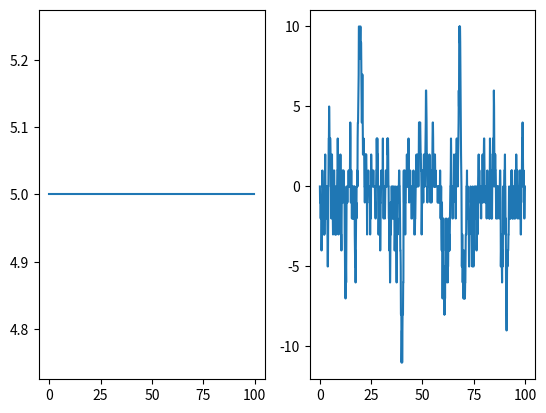

Reproduce this figure in Python.
import numpy as np
from matplotlib import pyplot as plt
import random



N = 2 #number of heads we are going to simulate
delta = [5*(random.random() - 0.5) for i in range(N)] #random position shifts for the heads
v = 2 #viscosity of the sarcomere's surroundings
F = 5 #force exerted on the actin filament
d = 100 #distance between two actin attachment sites
b = 0.1 #inverse temperature


l = 20 #length of the interval in which the myosin head can detach
dx = 0.1 #length discretization
npos = int(l/dx) #number of possible positions
positions = [k*dx - l/2 for k in range(npos)]   #all possible positions


Temp = 10
b = 1/Temp #inverse temperature
ny = 1 #viscosity coefficients
nx = 1

T = 100  #max time of the simulation
dt = 0.1    #time step
nsteps = int(T/dt)    #number of steps in the simulation

K01 = lambda x, y, s : np.exp(-(s/50)**2)    #direct transition rates
K10 = lambda x, y, s : 0.04
#note that K10 is supposed to vanish outside of [-l/2, l/2]

w0 = lambda x, y : 0.1     #energy landscape and derivatives for detached head
dxw0 = lambda x, y : 0
dyw0 = lambda x, y : 0

w1 = lambda x, y : 10*(x/50)**2      #energy landscape and derivatives for attached head
dxw1 = lambda x, y : 0.4*x/50
dyw1 = lambda x, y : 0

muT = 0.05   #shift due to ATP consumption

h = 10       #caracteristic length scale used to make the expression of reverse transition rates homogeneous
#Modifier à terme pour que l'intégrale fasse 1 je crois NONONONONON
#c'est un taux de transition, pas une probabilité

K01rev = lambda x, y, s : 0*(1/h)*K01(x, y, s)*np.exp(b*(w1(s, y) - w0(x, y)))     #reverse transition rates
K10rev = lambda x, y, s : h*K10(x, y, s)*np.exp(b*((w0(x, y) - muT) - w1(s, y)))


alpha = np.array([[0 for t in range(nsteps)] for i in range(N)])      #actual description of the stochastic process
s = np.array([5 for t in range(nsteps)])
X = np.array([[s[0] + delta[i] for t in range(nsteps)] for i in range(N)])
Y = np.array([[0 for t in range(nsteps)] for i in range(N)])

for t in range(nsteps - 1):

  #s dynamics
  s[t + 1] = s[t] + F*dt - (dt/v)*sum([alpha[i, t]*dxw1(s[t] + delta[i], Y[i, t]) for i in range(N)])
  #torus condition on s
  print((dt/v)*sum([alpha[i, t]*dxw1(s[t] + delta[i], Y[i, t]) for i in range(N)]))
  if s[t + 1] < -d/2 :
    s[t + 1] += d
  elif s[t + 1] > d/2 :
    s[t + 1] -= d

  for i in range(N) :
    #generating random numbers to decide if a jump takes place between t and t+dt
    x = random.random()
    y = random.random()
    #X and Y brownian motions
    Bx = random.gauss(0, 1)
    By = random.gauss(0, 1)

    
    if alpha[i, t] == 0 :
      #Y dynamics
      Y[i, t + 1] = Y[i, t] - ny*dyw0(X[i, t], Y[i, t]) + np.sqrt(2*ny*dt/b)*By

      #alpha and X dynamics
      if x < K01(X[i, t], Y[i, t], s[t])*dt :
        alpha[i, t + 1] = 1
        X[i, t + 1] = s[t + 1] + delta[i]
      elif y < K10rev(X[i, t], Y[i, t], s[t] + delta[i])*dt :
        alpha[i, t + 1] = 1
        X[i, t + 1] = s[t + 1] + delta[i]
      else :
        alpha[i, t + 1] = 0
        X[i, t + 1] = X[i, t] - nx*dxw0(X[i, t], Y[i, t]) + np.sqrt(2*nx*dt/b)*Bx

    if alpha[i, t] == 1 :
      #Y dynamics
      Y[i, t + 1] = Y[i, t] - ny*dyw1(X[i, t], Y[i, t]) + np.sqrt(2*ny*dt/b)*By

      #alpha and X dynamics
      prob = [(K10(j*dx, Y[i, t], s[t] + delta[i]) + K01rev(j*dx, Y[i, t], s[t] + delta[i]))*dx for j in range(npos)] #space discretized probabilities of detachment
      k = sum(prob)  #calculate the overall detachment rate
      if x < k*dt :
        alpha[i, t + 1] = 0
        X[i, t + 1] = s[t] + delta[i] + np.random.choice(positions, p = (1/k)*np.array(prob))
      else :
        alpha[i, t + 1] = 1
        X[i, t + 1] = s[t + 1]


#Visualization of the results
fig, axs = plt.subplots(nrows=1, ncols=2)

axs[0].plot([dt*t for t in range(nsteps)], s)
#axs[0].plot([dt*t for t in range(nsteps)], X[0, :])
axs[1].plot([dt*t for t in range(nsteps)], Y[0, :])

plt.show()
